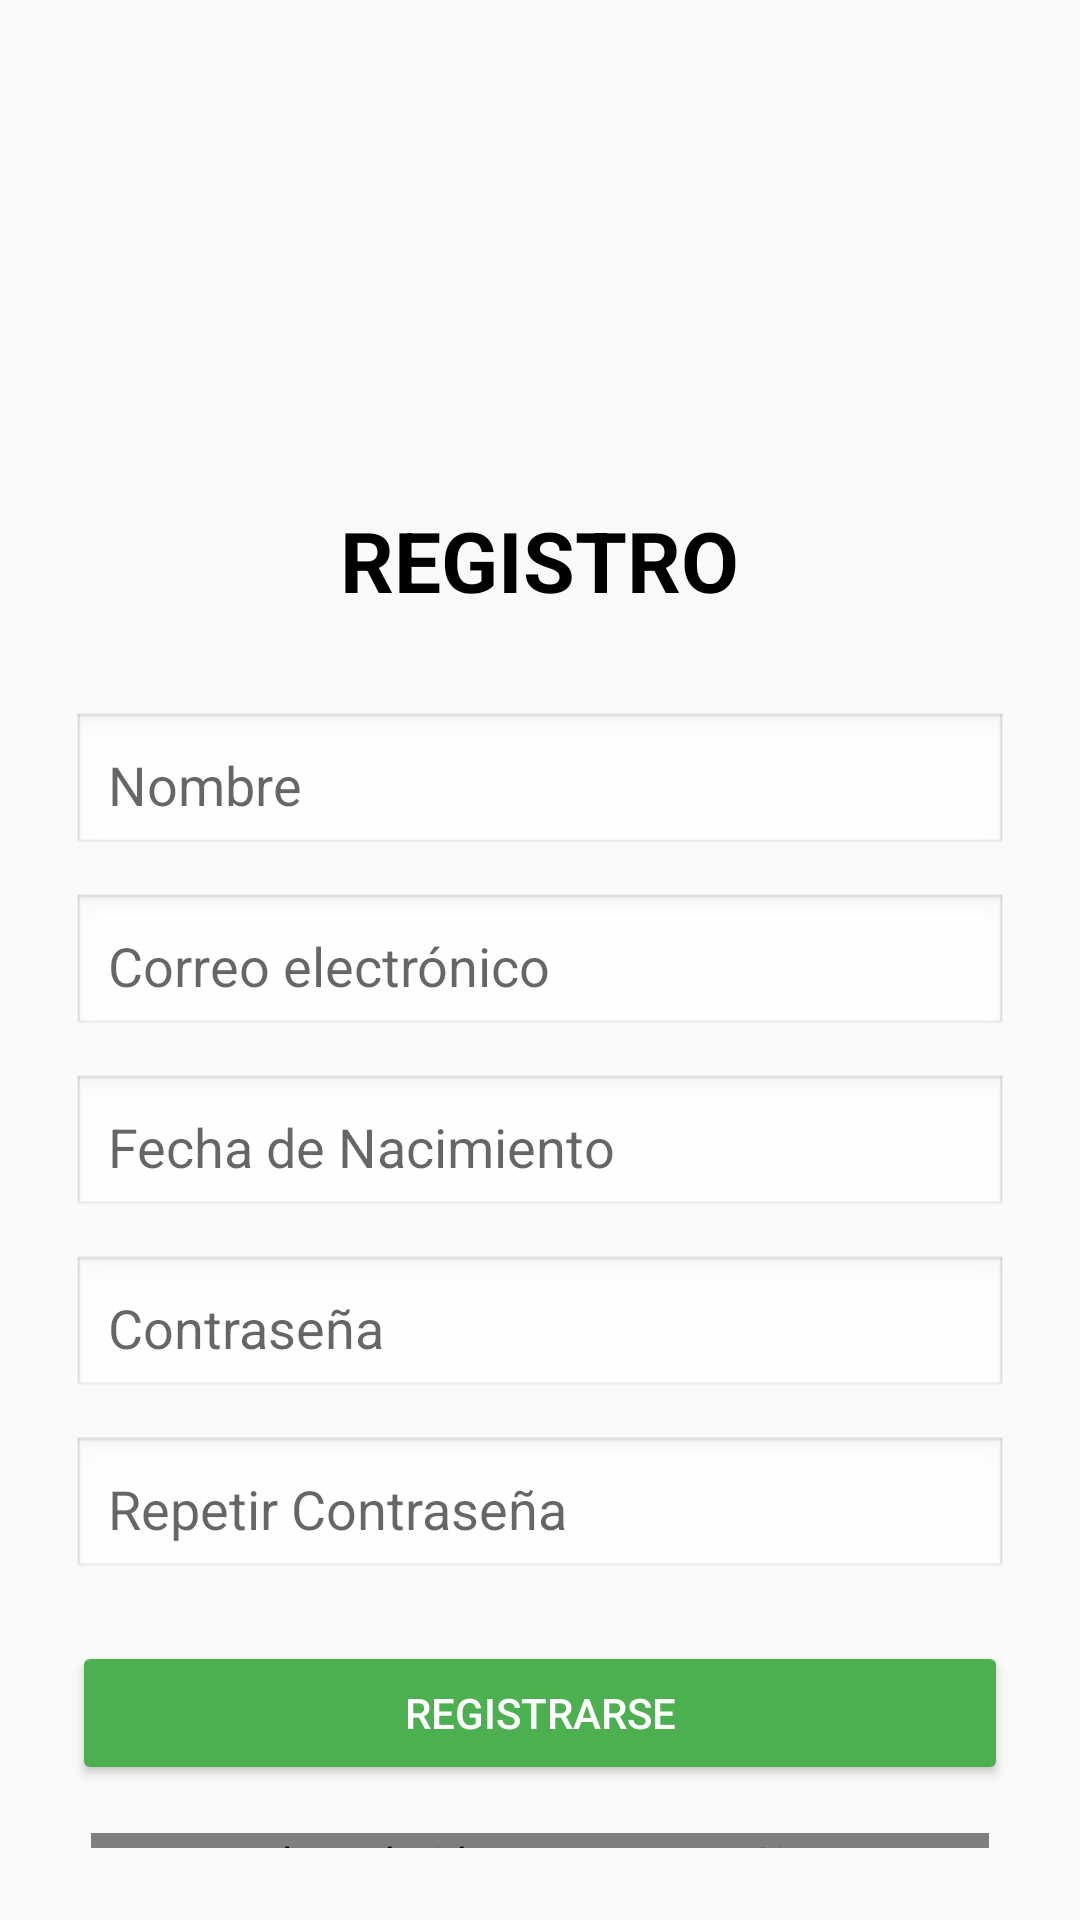

Android layout source for this screen:
<!-- AndroidManifest.xml: application theme Theme.AppCompat.Light.NoActionBar -->
<!-- res/layout/activity_registro.xml -->
<?xml version="1.0" encoding="utf-8"?>
<LinearLayout xmlns:android="http://schemas.android.com/apk/res/android"
    android:layout_width="match_parent"
    android:layout_height="match_parent"
    android:orientation="vertical"
    android:padding="24dp"
    android:gravity="center"
    android:background="#FAFAFA">

    
    <ImageView
        android:id="@+id/logoImage"
        android:layout_width="120dp"
        android:layout_height="120dp"
        android:layout_marginBottom="24dp"
        android:src="@drawable/ic_launcher"
        android:scaleType="centerCrop" />
    <TextView
        android:layout_width="wrap_content"
        android:layout_height="wrap_content"
        android:text="REGISTRO"
        android:textSize="28sp"
        android:textStyle="bold"
        android:textColor="#000000"
        android:layout_marginBottom="32dp"/>
    
    <EditText
        android:id="@+id/editTextNombreRegistro"
        android:layout_width="match_parent"
        android:layout_height="wrap_content"
        android:hint="Nombre"
        android:background="@android:drawable/edit_text"
        android:padding="12dp"
        android:layout_marginBottom="12dp" />

    
    <EditText
        android:id="@+id/editTextCorreo"
        android:layout_width="match_parent"
        android:layout_height="wrap_content"
        android:hint="Correo electrónico"
        android:inputType="textEmailAddress"
        android:background="@android:drawable/edit_text"
        android:padding="12dp"
        android:layout_marginBottom="12dp" />

    
    <EditText
        android:id="@+id/editTextFechaNacimiento"
        android:layout_width="match_parent"
        android:layout_height="wrap_content"
        android:hint="Fecha de Nacimiento"
        android:inputType="date"
        android:background="@android:drawable/edit_text"
        android:padding="12dp"
        android:layout_marginBottom="12dp" />

    
    <EditText
        android:id="@+id/editTextContrasenaRegistro"
        android:layout_width="match_parent"
        android:layout_height="wrap_content"
        android:hint="Contraseña"
        android:inputType="textPassword"
        android:background="@android:drawable/edit_text"
        android:padding="12dp"
        android:layout_marginBottom="12dp" />

    
    <EditText
        android:id="@+id/editTextRepetirContrasena"
        android:layout_width="match_parent"
        android:layout_height="wrap_content"
        android:hint="Repetir Contraseña"
        android:inputType="textPassword"
        android:background="@android:drawable/edit_text"
        android:padding="12dp"
        android:layout_marginBottom="20dp" />

    
    <Button
        android:id="@+id/buttonCrearCuenta"
        android:layout_width="match_parent"
        android:layout_height="wrap_content"
        android:text="Registrarse"
        android:backgroundTint="#4CAF50"
        android:textColor="#FFFFFF"
        android:padding="12dp" />

    <com.google.android.gms.common.SignInButton
        android:id="@+id/googleSignInButton"
        android:layout_width="wrap_content"
        android:layout_height="wrap_content"
        android:layout_gravity="center_horizontal"
        android:layout_marginTop="16dp" />

</LinearLayout>
<!-- resources referenced by this layout -->
<resources>
  <!-- drawable ic_launcher: webp bitmap (mipmap-hdpi, 4362 bytes) -->
</resources>
